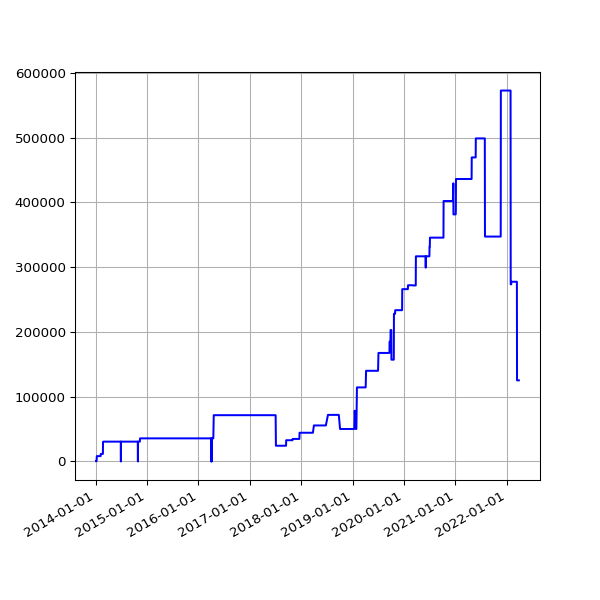

Values plotted in this chart, from the file beside it:
date, value
2014-01-04 02:52:31 +0000, 416
2014-01-05 02:58:11 +0000, 416
2014-01-06 04:43:07 +0000, 416
2014-01-07 04:21:33 +0000, 416
2014-01-08 04:28:04 +0000, 5423
2014-01-09 11:43:05 +0000, 8240
2014-01-10 03:41:39 +0000, 8240
2014-01-11 02:16:17 +0000, 8240
2014-01-12 02:21:34 +0000, 8240
2014-01-13 02:16:21 +0000, 8240
2014-01-14 02:16:39 +0000, 8240
2014-01-15 02:31:55 +0000, 8240
2014-01-16 02:18:22 +0000, 8240
2014-01-17 02:26:19 +0000, 8240
2014-01-18 02:19:36 +0000, 8240
2014-01-19 02:25:23 +0000, 8240
2014-01-20 02:20:22 +0000, 8240
2014-01-21 02:31:17 +0000, 8240
2014-01-22 02:25:21 +0000, 8240
2014-01-23 02:33:16 +0000, 8240
2014-01-24 02:23:38 +0000, 8240
2014-01-25 02:23:24 +0000, 8240
2014-01-26 02:27:56 +0000, 8240
2014-01-27 02:20:07 +0000, 8240
2014-01-28 02:20:35 +0000, 8240
2014-01-29 02:32:21 +0000, 8240
2014-01-30 02:29:49 +0000, 8240
2014-01-31 02:32:44 +0000, 8240
2014-02-01 02:22:35 +0000, 8240
2014-02-02 02:22:29 +0000, 8240
2014-02-03 02:22:15 +0000, 8240
2014-02-04 02:34:23 +0000, 8240
2014-02-05 02:23:50 +0000, 8240
2014-02-06 02:23:50 +0000, 11608
2014-02-07 02:22:38 +0000, 11608
2014-02-08 02:19:58 +0000, 11608
2014-02-09 02:14:32 +0000, 11608
2014-02-10 02:20:55 +0000, 11608
2014-02-11 02:25:28 +0000, 11608
2014-02-12 02:21:54 +0000, 11608
2014-02-13 02:26:51 +0000, 11608
2014-02-14 02:21:14 +0000, 11608
2014-02-15 02:17:54 +0000, 11608
2014-02-16 02:19:40 +0000, 11608
2014-02-17 02:19:50 +0000, 11608
2014-02-18 02:17:59 +0000, 11608
2014-02-19 02:17:50 +0000, 11608
2014-02-20 02:17:17 +0000, 11608
2014-02-21 02:23:49 +0000, 11608
2014-02-22 02:22:10 +0000, 30378
2014-02-23 02:26:46 +0000, 30378
2014-02-24 02:22:52 +0000, 30378
2014-02-25 02:21:02 +0000, 30378
2014-02-26 02:29:21 +0000, 30598
2014-02-27 02:34:26 +0000, 30598
2014-02-28 02:33:32 +0000, 30598
2014-03-01 02:29:31 +0000, 30598
2014-03-02 02:27:03 +0000, 30598
2014-03-03 02:44:38 +0000, 30598
2014-03-04 02:25:32 +0000, 30598
... 2,361 more rows
